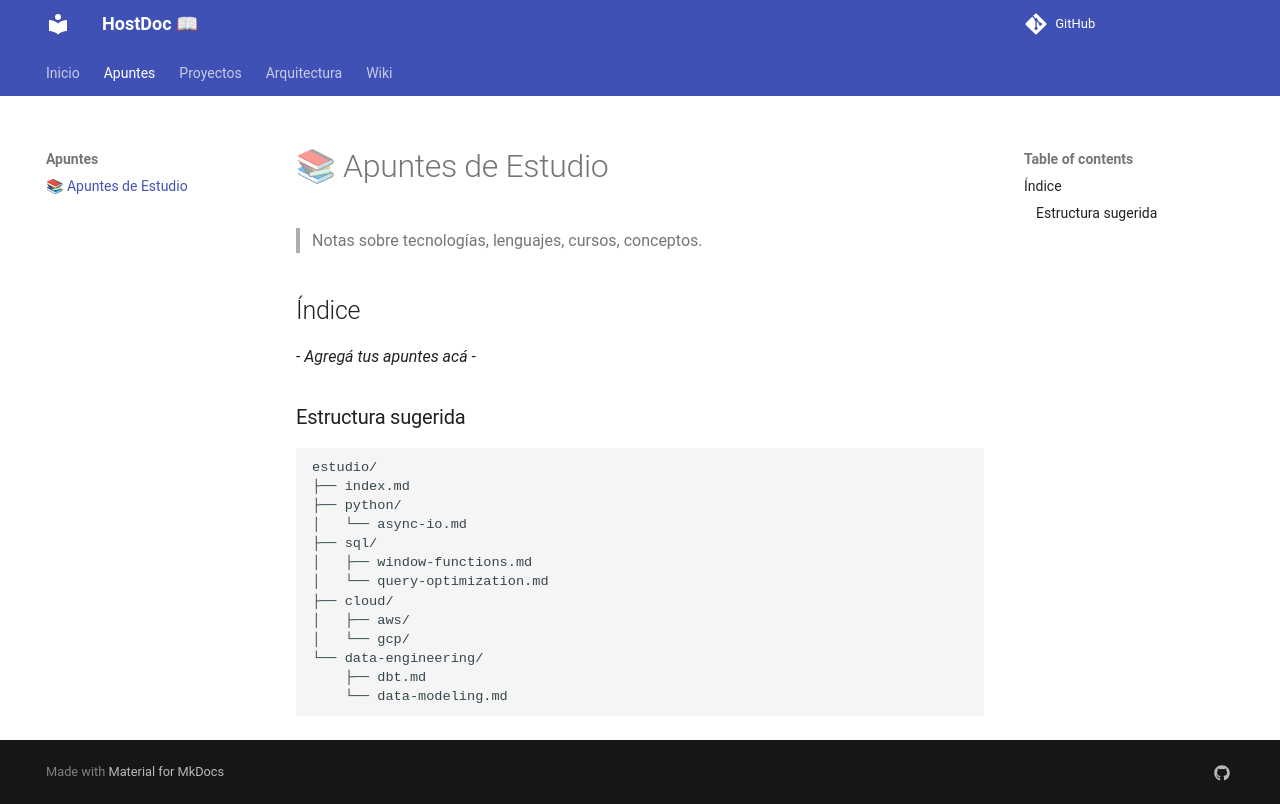

repository: Jerewergez/HostDoc · page: estudio/index.html · generator: mkdocs

# 📚 Apuntes de Estudio

> Notas sobre tecnologías, lenguajes, cursos, conceptos.

## Índice

*- Agregá tus apuntes acá -*

### Estructura sugerida

```
estudio/
├── index.md
├── python/
│   └── async-io.md
├── sql/
│   ├── window-functions.md
│   └── query-optimization.md
├── cloud/
│   ├── aws/
│   └── gcp/
└── data-engineering/
    ├── dbt.md
    └── data-modeling.md
```
